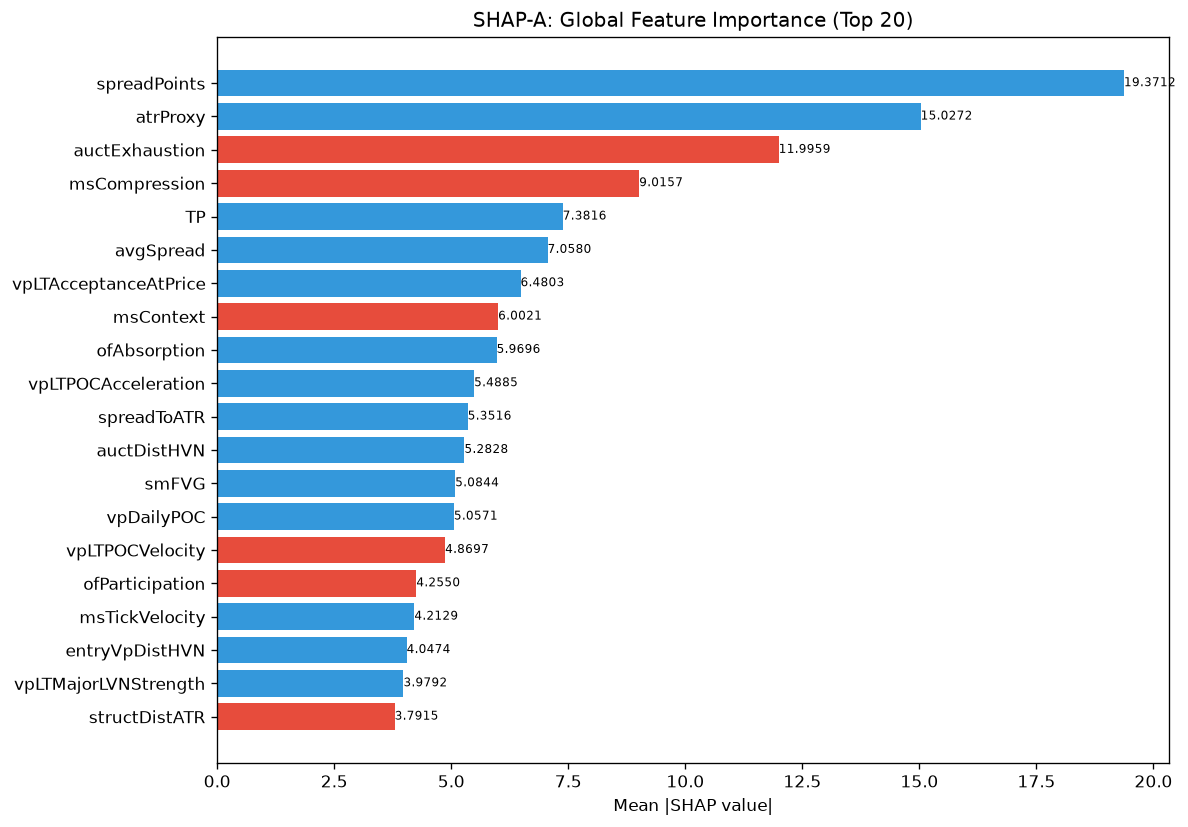

The table this chart was drawn from, first rows:
feature, category, mean_abs_shap, mean_shap, std_shap, rank
spreadPoints, unknown, 19.37, 7.723, 32.63, 1
atrProxy, unknown, 15.03, 2.192, 9.654, 2
auctExhaustion, unknown, 12, -1.034, 9.98, 3
msCompression, unknown, 9.016, -0.5553, 14.4, 4
TP, unknown, 7.382, 0.9096, 12.72, 5
avgSpread, unknown, 7.058, 2.534, 11.12, 6
vpLTAcceptanceAtPrice, unknown, 6.48, 1.489, 8.516, 7
msContext, engine_composite, 6.002, -0.8632, 8.804, 8
ofAbsorption, unknown, 5.97, 0.8136, 8.042, 9
vpLTPOCAcceleration, unknown, 5.488, 0.5292, 9.85, 10
spreadToATR, unknown, 5.352, 1.191, 5.019, 11
auctDistHVN, unknown, 5.283, 1.35, 7.158, 12
smFVG, unknown, 5.084, 0.116, 3.012, 13
vpDailyPOC, unknown, 5.057, 0.7505, 10.59, 14
vpLTPOCVelocity, unknown, 4.87, -0.3977, 4.165, 15
ofParticipation, unknown, 4.255, -0.3248, 4.085, 16
msTickVelocity, unknown, 4.213, 0.4471, 3.813, 17
entryVpDistHVN, unknown, 4.047, 0.2268, 7.151, 18
vpLTMajorLVNStrength, unknown, 3.979, 0.2234, 2.845, 19
structDistATR, unknown, 3.792, -1.125, 10.14, 20
vpCompVAL, unknown, 3.647, -0.648, 4.656, 21
msSpreadScore, unknown, 3.579, -0.3116, 3.012, 22
SL, unknown, 3.551, 1.315, 2.926, 23
vpVAOverlapRatio, unknown, 3.426, 0.0942, 2.606, 24
entryVpVAL, unknown, 3.422, -0.3992, 6.233, 25
smMitigation, unknown, 3.097, -0.3791, 4.845, 26
chochScore, unknown, 3.053, -0.8113, 10.43, 27
vpDistNakedPOC_ATR, unknown, 2.968, 0.1678, 4.573, 28
profilerMigMean, unknown, 2.949, -0.4098, 4.428, 29
ofDeltaProxy, unknown, 2.934, 0.4961, 3.345, 30
liqDensity, unknown, 2.905, 0.3484, 3.614, 31
auctMajorHVN, unknown, 2.761, -0.07357, 5.401, 32
vpLTMajorLVNPrice, unknown, 2.737, 0.2303, 2.946, 33
profilerBalMean, unknown, 2.702, 0.8681, 5.077, 34
profilerTQMean, unknown, 2.68, -0.1601, 2.734, 35
vpDevPOCSlope, unknown, 2.625, -0.5248, 3.872, 36
vpLTPOC10d, unknown, 2.615, 0.07981, 3.487, 37
liqPremDisc, unknown, 2.538, -0.009952, 2.588, 38
liqContext, engine_composite, 2.466, 0.5638, 3.232, 39
auctShapeConf, unknown, 2.409, 0.2823, 2.476, 40
thesis, unknown, 2.184, 0.3984, 1.703, 41
vpBestHVN, unknown, 2.162, -0.1811, 2.741, 42
auctTargetPrice, unknown, 2.104, 0.5068, 2.572, 43
entryVpDevPOCDir, unknown, 2.065, 0.3172, 4.141, 44
vpLTPOC60d, unknown, 2.043, 0.2862, 2.517, 45
chochLevel, unknown, 2.026, 0.04821, 5.616, 46
smContext, engine_composite, 1.986, 0.05293, 2.696, 47
liqSessionLiq, unknown, 1.939, -0.2437, 2.935, 48
vpBestHVNScore, unknown, 1.864, -0.07238, 2.087, 49
RR, unknown, 1.743, 0.3359, 2.849, 50
msTickImbalance, unknown, 1.704, 0.01376, 1.441, 51
auctHVNStrength, unknown, 1.704, -0.1141, 3.005, 52
vpLTMajorHVNStrength, unknown, 1.678, 0.5195, 2.764, 53
entryVpVAH, unknown, 1.535, -0.3365, 1.594, 54
liqEqualHL, unknown, 1.533, 0.1931, 1.246, 55
auctTargetConf, unknown, 1.499, 0.01715, 3.323, 56
vpPriceVsPOC, unknown, 1.493, 0.4243, 1.714, 57
entryVpDistLVN, unknown, 1.488, 0.1951, 1.859, 58
entryVpBestHVN, unknown, 1.472, 0.5835, 5.38, 59
entryAuctExhaustion, unknown, 1.463, 0.0571, 1.388, 60
... 112 more rows
